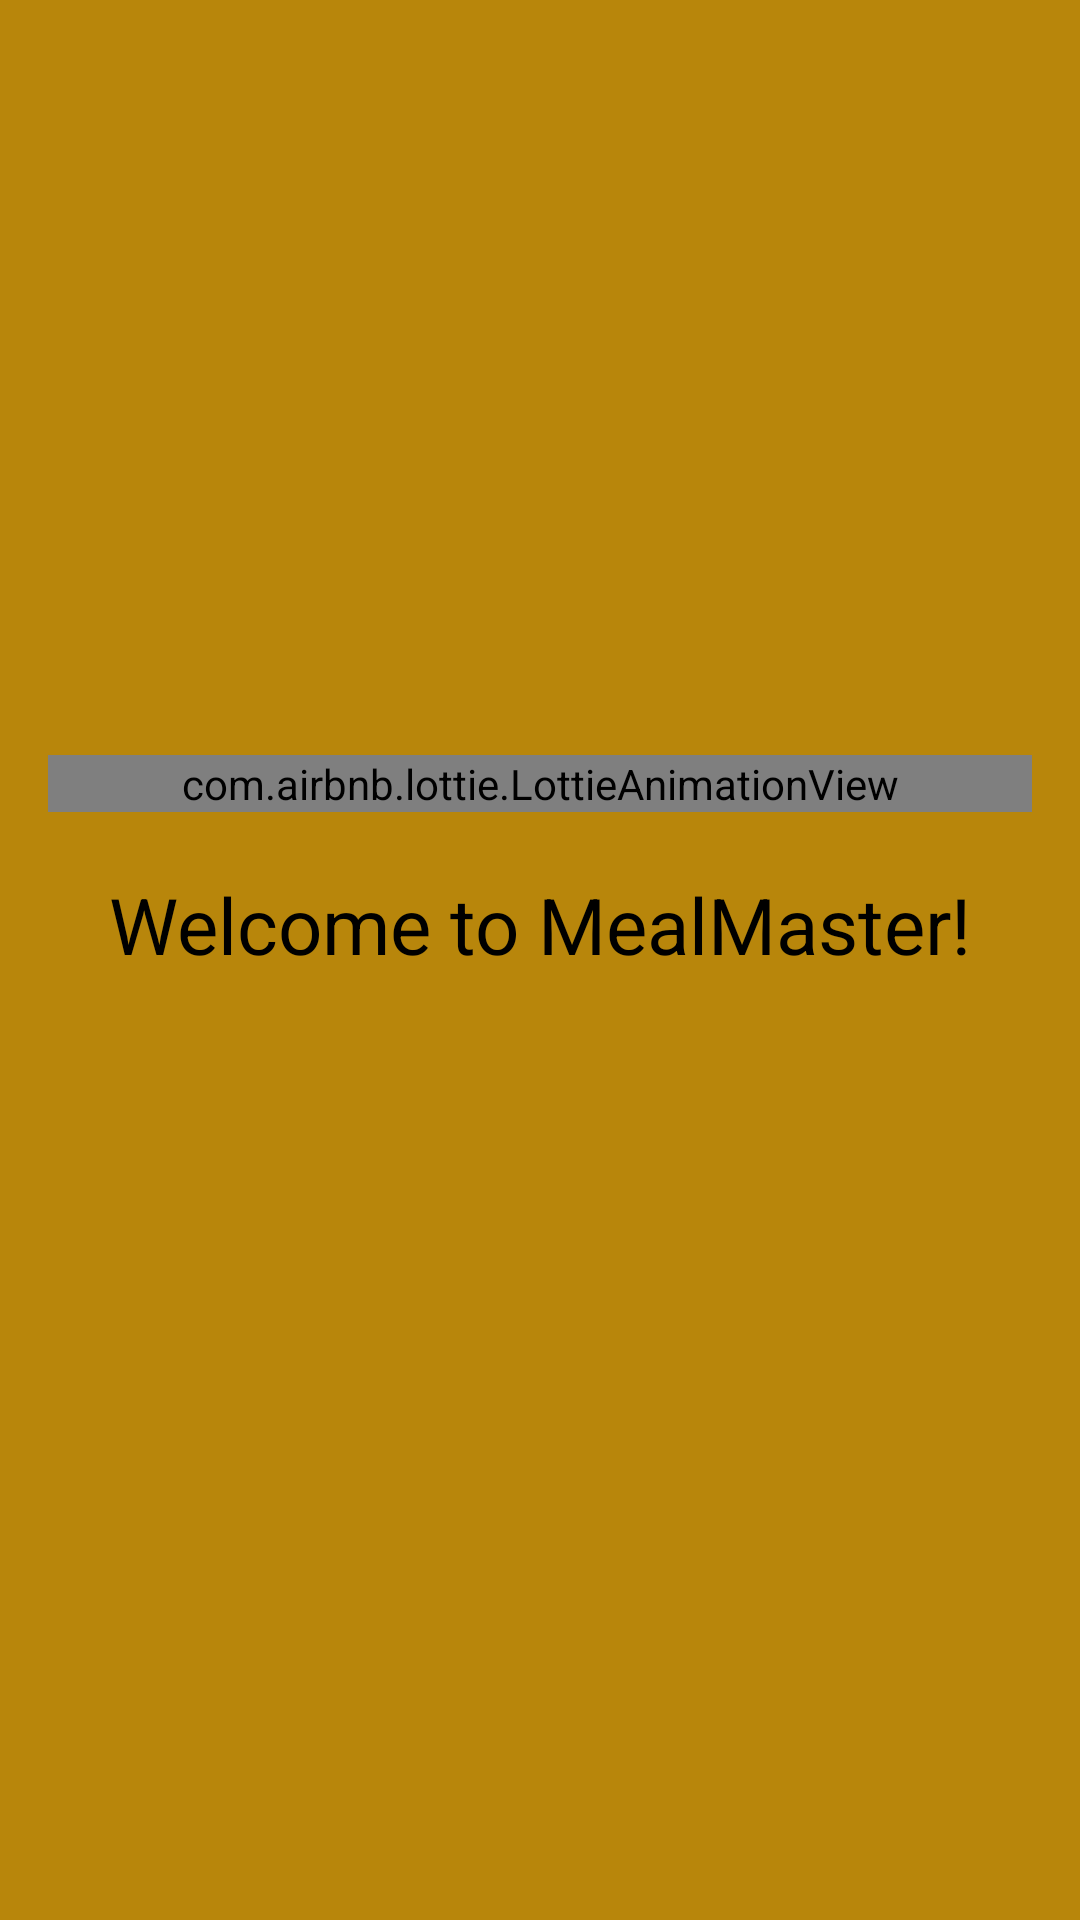

Produce the Android XML layout that renders to this screen, including the resource entries it uses.
<!-- AndroidManifest.xml: application theme Theme.MealMaster -->
<!-- res/layout/activity_splash.xml -->
<?xml version="1.0" encoding="utf-8"?>
<androidx.constraintlayout.widget.ConstraintLayout xmlns:android="http://schemas.android.com/apk/res/android"
    xmlns:app="http://schemas.android.com/apk/res-auto"
    xmlns:tools="http://schemas.android.com/tools"
    android:id="@+id/main"
    android:layout_width="match_parent"
    android:layout_height="match_parent"
    android:background="@color/light_brown"
    tools:context=".view.activity.splah_screen.SplashActivity">

    <com.airbnb.lottie.LottieAnimationView
        android:id="@+id/lottieAnimationView"
        android:layout_width="match_parent"
        android:layout_height="wrap_content"
        android:layout_margin="16dp"
        android:background="#B8860B"
        app:layout_constraintBottom_toBottomOf="parent"
        app:layout_constraintEnd_toEndOf="parent"
        app:layout_constraintStart_toStartOf="parent"
        app:layout_constraintTop_toTopOf="parent"
        app:layout_constraintVertical_bias="0.4"
        app:lottie_autoPlay="true"
        app:lottie_loop="false"
        app:lottie_rawRes="@raw/meal_master" />

    <TextView
        android:id="@+id/txtSplash"
        android:layout_width="wrap_content"
        android:layout_height="wrap_content"
        android:layout_marginTop="20dp"
        android:text="Welcome to MealMaster!"
        android:textColor="@color/black"
        android:textSize="26sp"
        app:layout_constraintEnd_toEndOf="parent"
        app:layout_constraintStart_toStartOf="parent"
        app:layout_constraintTop_toBottomOf="@id/lottieAnimationView" />

</androidx.constraintlayout.widget.ConstraintLayout>
<!-- resources referenced by this layout -->
<resources>
  <color name="black">#FF000000</color>
  <color name="light_brown">#B8860B</color>
  <style name="Theme.MealMaster" parent="Base.Theme.MealMaster" />
  <style name="Base.Theme.MealMaster" parent="Theme.AppCompat.Light.NoActionBar">
          
          
      </style>
</resources>
